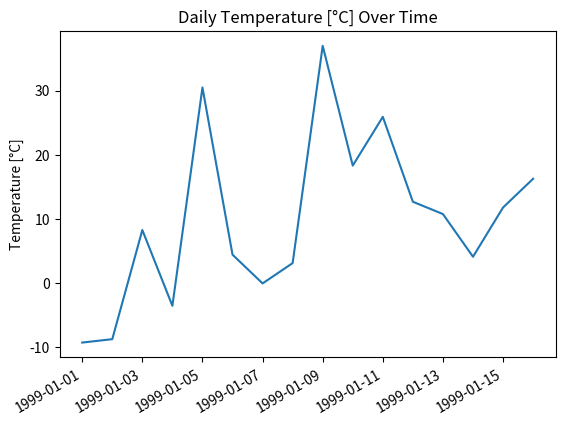
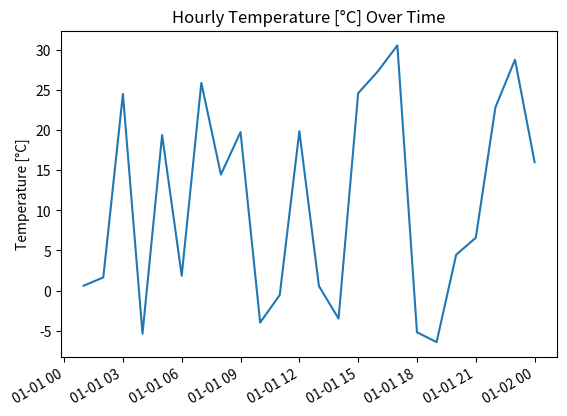

These charts were generated, in order, by the following Python code:
import numpy as np
import matplotlib.pyplot as plt
from matplotlib import dates
import datetime
# import pudb


'''This file contains simple functions to plot parameters over time.'''

def plot_over_time(data_mat, daily_data, ylabel):

    label_dict = {'temp': 'Temperature [°C]', 'humidity': 'Humidity [%]',
                  'pressure': 'Pressure [hPa]', 'wind_speed': 'Wind Speed [m/s]',
                  'rain_amt': 'Rain Amount [l/m²]', 'rain_chance': 'Rain Chance [%]',
                  'cloud_cover': 'Cloud Cover [%]'}

    sort_mat = data_mat[data_mat[:, 0].argsort()]
    time_vals = sort_mat[:, 0]
    y_vals = sort_mat[:, 1]

    if daily_data:
        date_objs = [datetime.date(int(str(i)[:4]), int(str(i)[4:6]), int(str(i)[6:8])) for i in time_vals]
    else:  # hourly
        date_objs = [datetime.datetime(int(str(i)[:4]), int(str(i)[4:6]), int(str(i)[6:8]), int(str(i)[8:10])) for i in time_vals]

    temp_pt = dates.date2num(date_objs)
    fig, ax = plt.subplots()
    ax.plot_date(temp_pt, y_vals, '-')
    ax.autoscale_view()
    fig.autofmt_xdate()
    dtype_str = 'Daily' if daily_data else 'Hourly'
    plt.title('{} {} Over Time'.format(dtype_str, label_dict[ylabel]))
    plt.ylabel(label_dict[ylabel])
    plt.show()




if __name__ == '__main__':
    # pu.db  # @XXX
    # create some dummy data
    test_dates = np.arange(19990101, 19990117, 1)

    test_times = np.array([1999010101, 1999010102, 1999010103, 1999010104, 1999010105,
                           1999010106, 1999010107, 1999010108, 1999010109, 1999010110, 1999010111,
                           1999010112, 1999010113, 1999010114, 1999010115, 1999010116, 1999010117,
                           1999010118, 1999010119, 1999010120, 1999010121, 1999010122, 1999010123, 1999010200])

    test_temp = np.random.uniform(low=-10, high=40, size=len(test_dates))
    test_temp2 = np.random.uniform(low=-10, high=40, size=24)

    test_input = np.vstack((test_dates, test_temp)).T
    test_input2 = np.vstack((test_times, test_temp2)).T


    plot_over_time(test_input, True, 'temp')
    plot_over_time(test_input2, False, 'temp')
